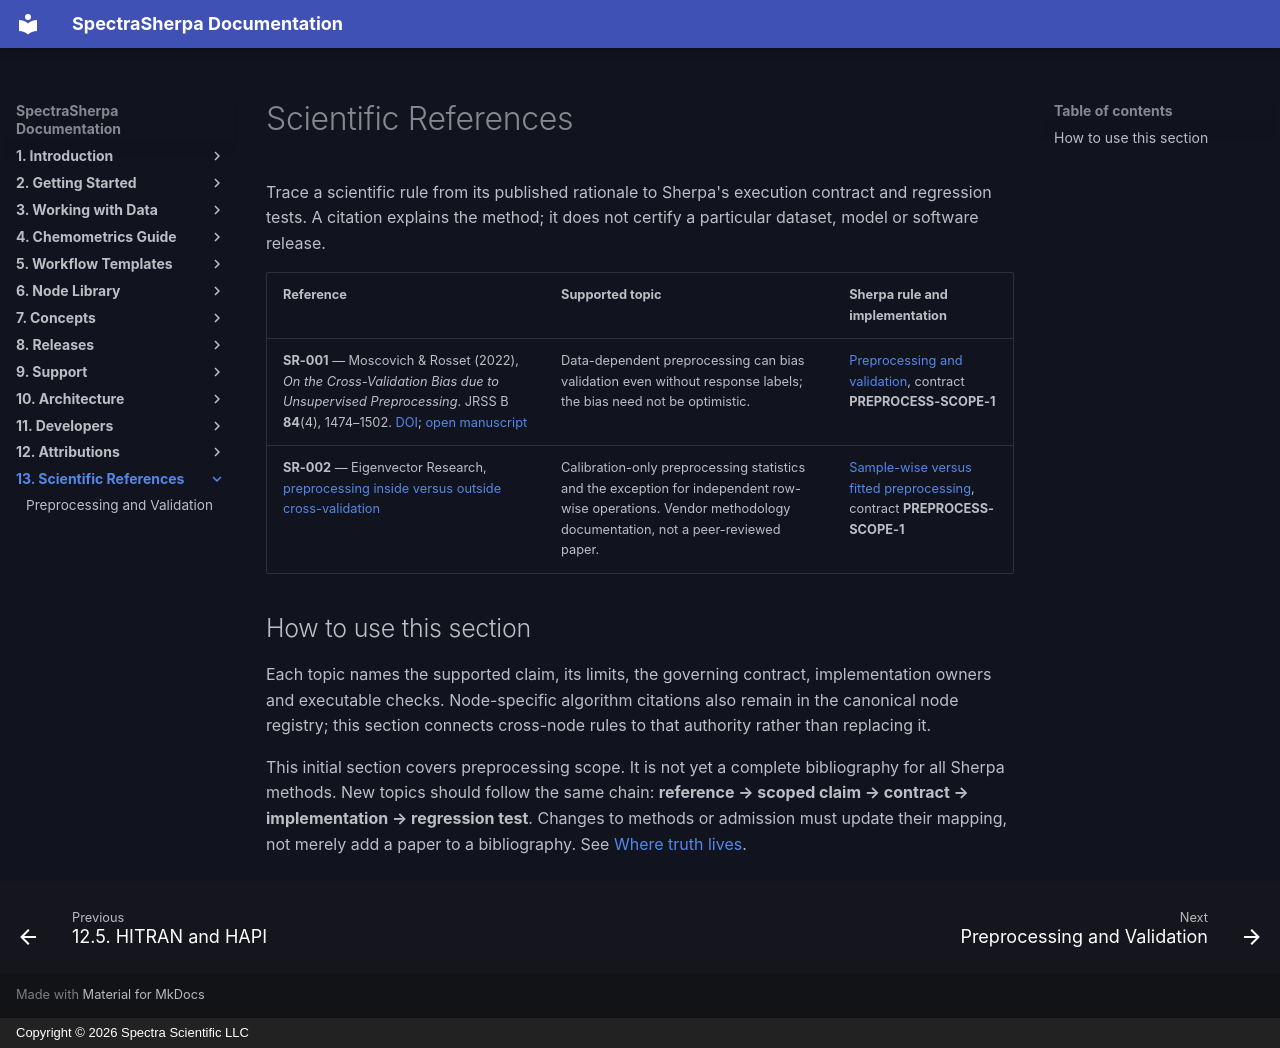

repository: Spectra-Scientific-LLC/Spectra-Sherpa · page: scientific-references/index.html · generator: mkdocs · copyright: Copyright © 2026 Spectra Scientific LLC

# Scientific References

Trace a scientific rule from its published rationale to Sherpa's execution
contract and regression tests. A citation explains the method; it does not
certify a particular dataset, model or software release.

| Reference | Supported topic | Sherpa rule and implementation |
| --- | --- | --- |
| **SR-001** — Moscovich & Rosset (2022), *On the Cross-Validation Bias due to Unsupervised Preprocessing*. JRSS B **84**(4), 1474–1502. [DOI](https://doi.org/10.1111/rssb.12537); [open manuscript](https://arxiv.org/abs/1901.08974) | Data-dependent preprocessing can bias validation even without response labels; the bias need not be optimistic. | [Preprocessing and validation](preprocessing-validation.md), contract **PREPROCESS-SCOPE-1** |
| **SR-002** — Eigenvector Research, [preprocessing inside versus outside cross-validation](https://www.eigenvectordocs.com/index.php?title=Faq_get_different_cross_validation_results_when_doing_preprocess_before_crossval_vs_inside_crossval) | Calibration-only preprocessing statistics and the exception for independent row-wise operations. Vendor methodology documentation, not a peer-reviewed paper. | [Sample-wise versus fitted preprocessing](preprocessing-validation.md#sample-wise-versus-fitted-preprocessing), contract **PREPROCESS-SCOPE-1** |

## How to use this section

Each topic names the supported claim, its limits, the governing contract,
implementation owners and executable checks. Node-specific algorithm citations
also remain in the canonical node registry; this section connects cross-node
rules to that authority rather than replacing it.

This initial section covers preprocessing scope. It is not yet a complete
bibliography for all Sherpa methods. New topics should follow the same chain:
**reference → scoped claim → contract → implementation → regression test**.
Changes to methods or admission must update their mapping, not merely add a
paper to a bibliography. See [Where truth lives](../AUTHORITIES.md).
